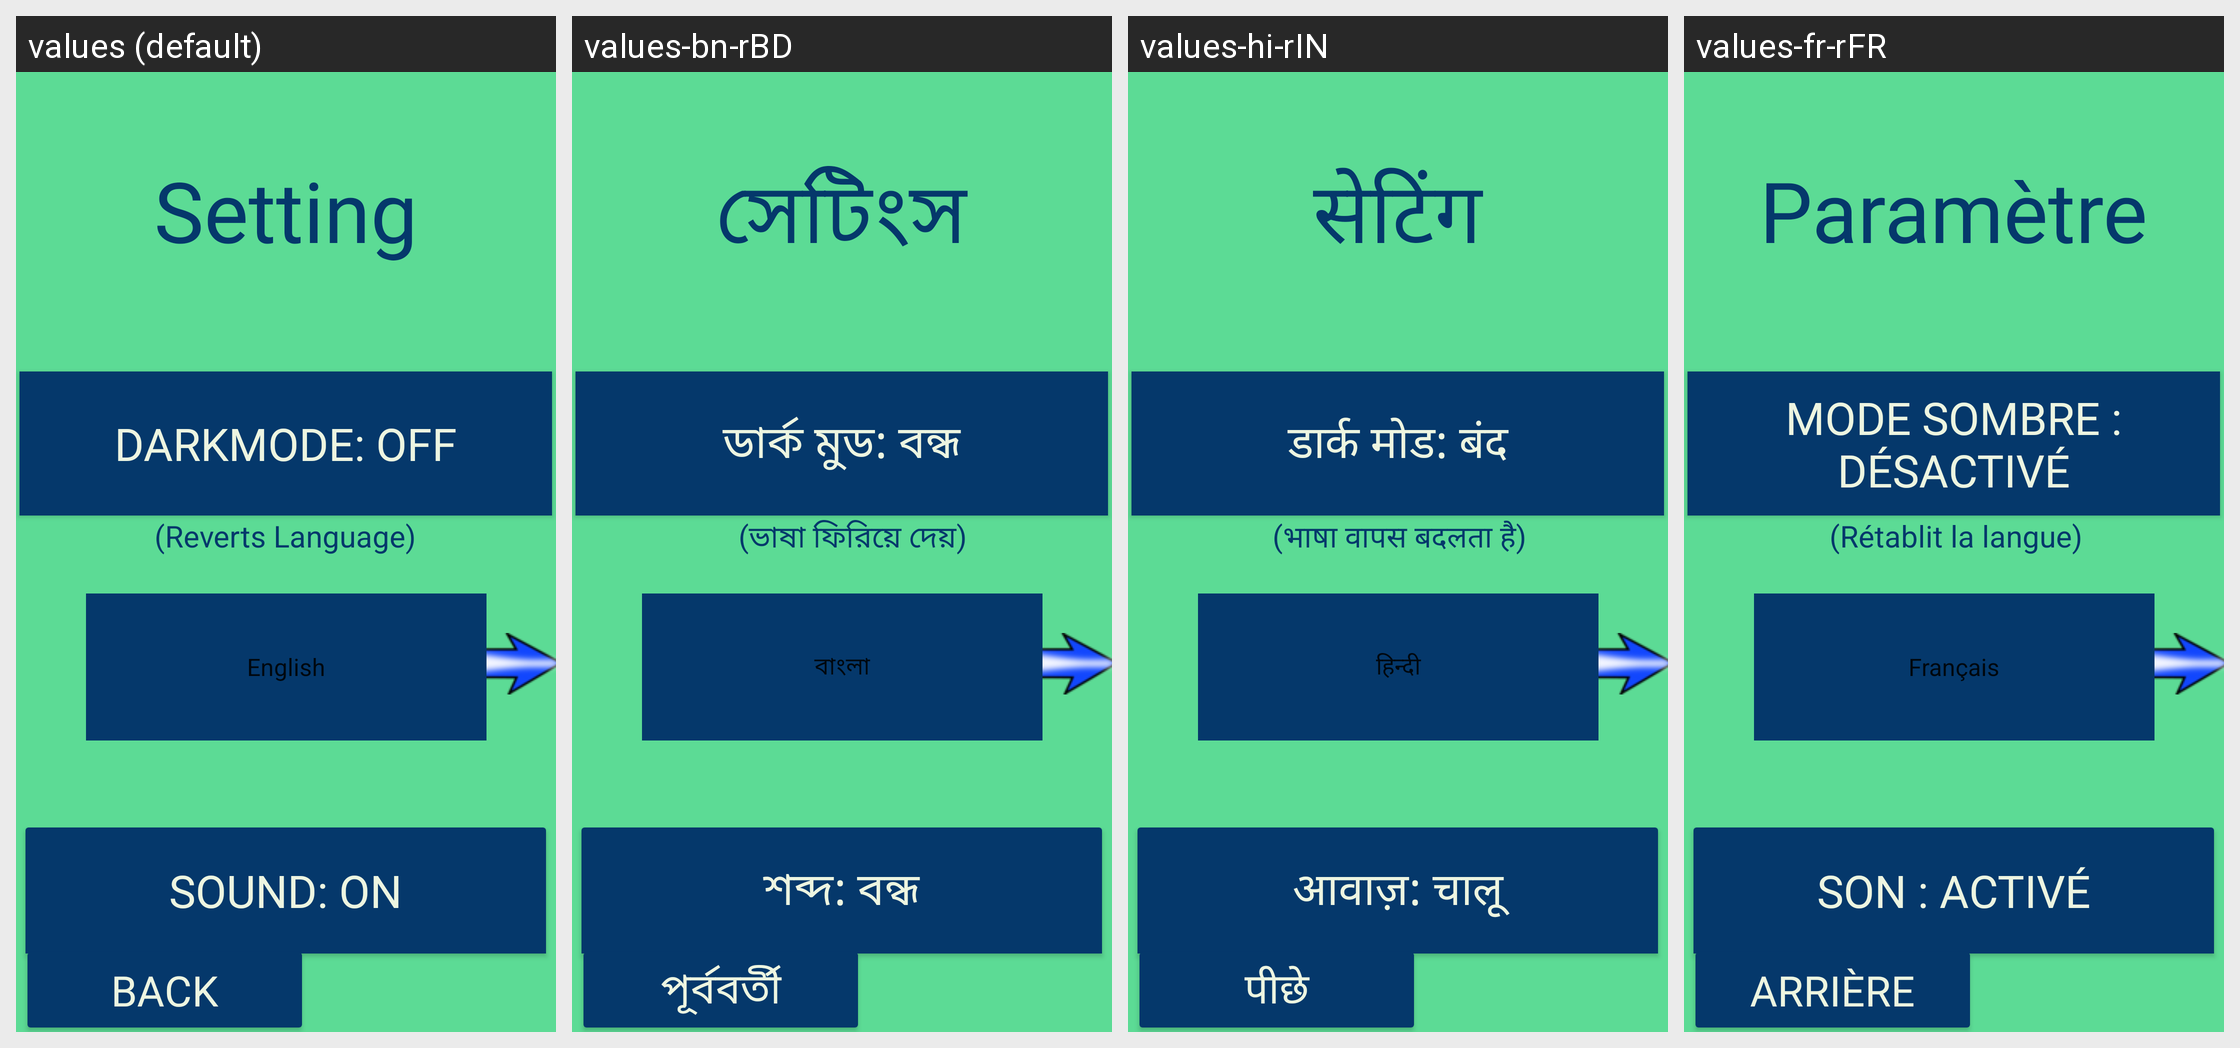

For this localized Android screen grid, give each drawn string resource with its value in every locale shown.
Android screen res/layout/activity_settings_page.xml rendered under 4 locales, left to right: values (default), values-bn-rBD, values-hi-rIN, values-fr-rFR. Device: Nexus 5 (rendered at 1080×1920; each locale shown at half size, 540×960, under a caption strip naming it); theme Theme.MyApplication.
Other locales in the repository, not shown: values-es-rMX, values-zh-rCN.
Strings drawn on this screen, with the default value and each locale's value (text and hints the layout hard-codes, and strings that could not be matched under every locale, appear in the picture but are not listed):

Setting
  values: Setting
  values-bn-rBD: সেটিংস
  values-hi-rIN: सेटिंग
  values-fr-rFR: Paramètre

Dark_Off
  values: DarkMode: Off
  values-bn-rBD: ডার্ক মুড: বন্ধ
  values-hi-rIN: डार्क मोड: बंद
  values-fr-rFR: Mode sombre : désactivé

Sound_On
  values: Sound: On
  values-bn-rBD: শব্দ: বন্ধ
  values-hi-rIN: आवाज़: चालू
  values-fr-rFR: Son : Activé

Back
  values: Back
  values-bn-rBD: পূর্ববর্তী
  values-hi-rIN: पीछे
  values-fr-rFR: Arrière

note
  values: (Reverts Language)
  values-bn-rBD: (ভাষা ফিরিয়ে দেয়)
  values-hi-rIN: (भाषा वापस बदलता है)
  values-fr-rFR: (Rétablit la langue)
